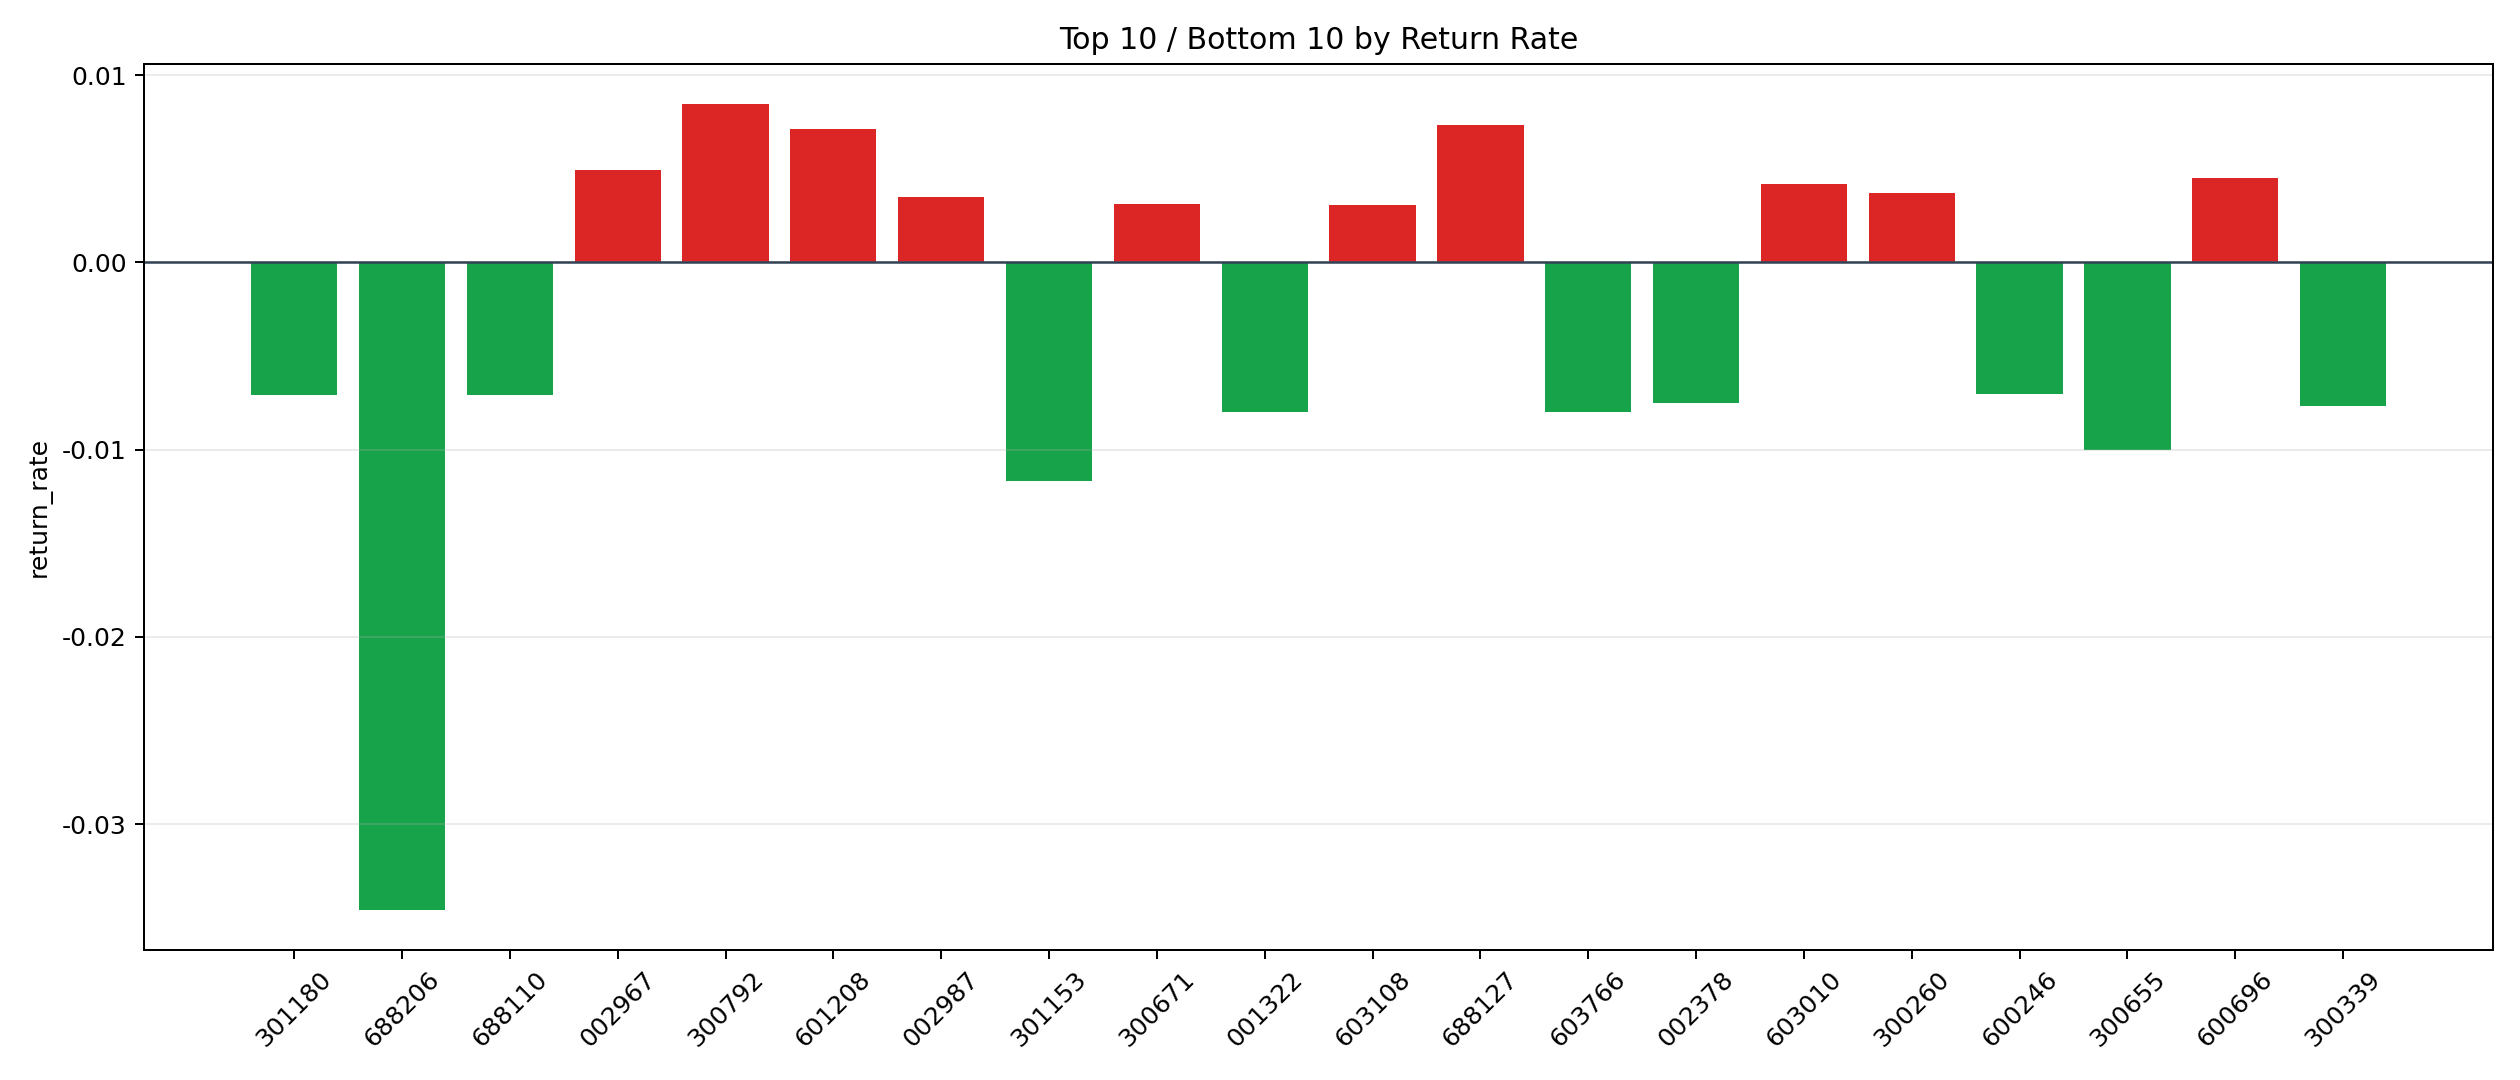

Values plotted in this chart, from the file beside it:
symbol, n_trades, total_pnl, total_entry_notional, return_rate
300792, 3, 456.9, 54015, 0.008458
688127, 4, 487.1, 66238, 0.007354
601208, 5, 650, 91363, 0.007115
002967, 18, 1446, 294026, 0.004918
600696, 2, 117.2, 25921, 0.00452
603010, 4, 267, 63758, 0.004188
300260, 9, 616.8, 166744, 0.003699
002987, 4, 211.1, 60902, 0.003466
300671, 20, 1231, 394735, 0.003119
603108, 5, 300.4, 98323, 0.003055
002549, 4, 191.1, 64689, 0.002954
603398, 4, 172, 67333, 0.002554
300457, 29, 1031, 494543, 0.002084
300171, 38, 1420, 711120, 0.001996
603212, 11, 437.9, 229365, 0.001909
300894, 61, 1858, 1002677, 0.001853
601001, 37, 1184, 676078, 0.001751
688097, 3, 72.63, 46728, 0.001554
300726, 4, 104.1, 67350, 0.001546
603985, 8, 188.7, 126645, 0.00149
688322, 21, 532.8, 369979, 0.00144
600682, 20, 448, 333057, 0.001345
301177, 2, 43.73, 34070, 0.001284
000736, 70, 1423, 1119303, 0.001271
300618, 33, 691.4, 553309, 0.00125
601022, 33, 516.1, 417608, 0.001236
000657, 29, 621.3, 509795, 0.001219
300737, 20, 345.6, 318556, 0.001085
000528, 33, 634, 584412, 0.001085
002023, 36, 642.5, 613235, 0.001048
002837, 4, 77.45, 79327, 0.0009763
300602, 33, 558, 576988, 0.0009671
300085, 12, 202.1, 210862, 0.0009583
002428, 5, 90.77, 96564, 0.00094
301039, 12, 151.1, 197447, 0.0007652
300455, 13, 176.9, 234996, 0.0007527
300343, 35, 448.9, 616900, 0.0007276
002351, 5, 72.23, 99583, 0.0007254
603876, 35, 394.3, 609928, 0.0006465
688321, 5, 61.59, 96647, 0.0006373
300702, 3, 29.93, 47605, 0.0006286
000426, 42, 474.4, 776122, 0.0006112
000737, 178, 1593, 3381199, 0.0004712
002335, 12, 85.49, 195786, 0.0004367
000503, 6, 43.06, 98698, 0.0004363
688088, 6, 41.12, 98625, 0.0004169
603612, 15, 97.04, 259707, 0.0003736
300860, 2, 7.845, 21424, 0.0003662
688091, 6, 37.01, 111258, 0.0003327
603300, 30, 177.1, 544444, 0.0003253
300696, 29, 140.8, 467514, 0.0003012
002851, 65, 209.7, 1102435, 0.0001902
300366, 22, 54.92, 371086, 0.000148
601677, 16, 16.7, 294282, 0.00005674
300827, 66, 43.76, 1194421, 0.00003664
301060, 6, 2.4, 106996, 0.00002243
600210, 11, 1.288, 198420, 6.491281120824566e-6
601137, 39, -24.52, 683023, -0.00003589
300101, 5, -10.33, 97924, -0.0001055
300777, 32, -74.51, 561104, -0.0001328
... 192 more rows
